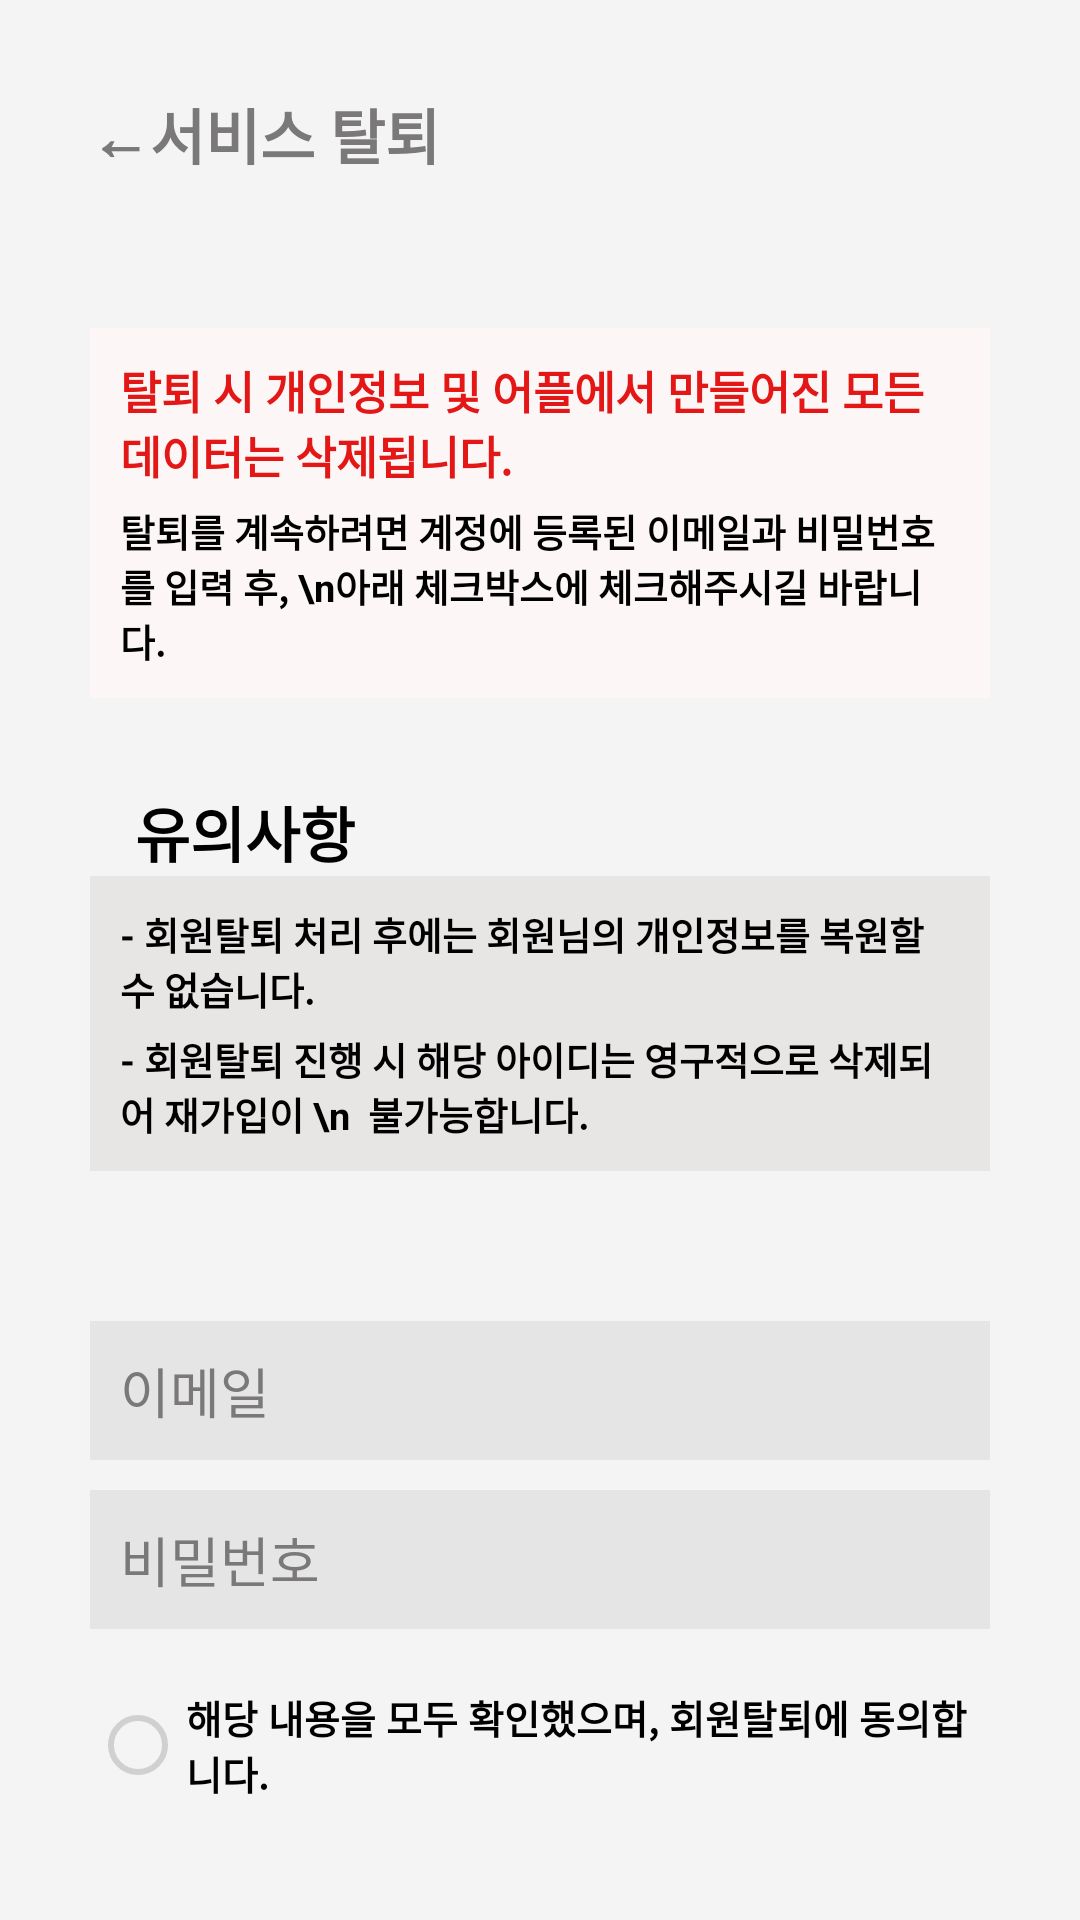

Layout XML and referenced resources for this Android screen:
<!-- AndroidManifest.xml: application theme Theme.Design.NoActionBar -->
<!-- res/layout/activity_delete.xml -->
<?xml version="1.0" encoding="utf-8"?>
<FrameLayout
    xmlns:android="http://schemas.android.com/apk/res/android"
    android:layout_width="match_parent"
    android:layout_height="match_parent"
    android:background="#F4F4F4"
    >

    <LinearLayout
        android:layout_width="match_parent"
        android:layout_height="wrap_content"
        android:layout_margin="30dp"
        android:orientation="vertical">

        <TextView
            android:id="@+id/back_btn"
            android:layout_width="wrap_content"
            android:layout_height="wrap_content"
            android:layout_marginBottom="20dp"
            android:text="←서비스 탈퇴"
            android:textColor="#7A7878"
            android:textSize="20dp"
            android:textStyle="bold" />

        <LinearLayout
            android:layout_width="match_parent"
            android:layout_height="wrap_content"
            android:layout_marginTop="30dp"
            android:orientation="vertical">

            <LinearLayout
                android:layout_width="match_parent"
                android:layout_height="wrap_content"
                android:layout_gravity="center"
                android:gravity="center_vertical"
                android:padding="10dp"
                android:background="#FDF6F6"
                android:orientation="vertical"
                >

                <TextView
                    android:layout_width="wrap_content"
                    android:layout_height="wrap_content"
                    android:text="탈퇴 시 개인정보 및 어플에서 만들어진 모든 데이터는 삭제됩니다."
                    android:textColor="#E41717"
                    android:textSize="15dp"
                    android:textStyle="bold"
                    android:layout_marginBottom="5dp"
                    />

                <TextView
                    android:layout_width="wrap_content"
                    android:layout_height="wrap_content"
                    android:text="탈퇴를 계속하려면 계정에 등록된 이메일과 비밀번호를 입력 후, \n아래 체크박스에 체크해주시길 바랍니다."
                    android:textColor="@color/black"
                    android:textSize="12.7dp"
                    android:textStyle="bold"
                    android:layout_gravity="center"
                    />

            </LinearLayout>

            <TextView
                android:layout_width="match_parent"
                android:layout_height="wrap_content"
                android:text="유의사항"
                android:textSize="20dp"
                android:textColor="@color/black"
                android:textStyle="bold"
                android:paddingLeft="15dp"
                android:layout_marginTop="30dp"
                />

            <LinearLayout
                android:layout_width="match_parent"
                android:layout_height="wrap_content"
                android:layout_gravity="center"
                android:gravity="center_vertical"
                android:padding="10dp"
                android:background="#E8E5E5"
                android:orientation="vertical"
                >

                <TextView
                    android:layout_width="wrap_content"
                    android:layout_height="wrap_content"
                    android:text="- 회원탈퇴 처리 후에는 회원님의 개인정보를 복원할 수 없습니다."
                    android:textColor="@color/black"
                    android:textSize="12.7dp"
                    android:textStyle="bold"
                    android:layout_marginBottom="5dp"
                    />

                <TextView
                    android:layout_width="wrap_content"
                    android:layout_height="wrap_content"
                    android:text="- 회원탈퇴 진행 시 해당 아이디는 영구적으로 삭제되어 재가입이 \n  불가능합니다."
                    android:textColor="@color/black"
                    android:textSize="12.7dp"
                    android:textStyle="bold"
                    android:layout_gravity="center"
                    />

            </LinearLayout>

            <LinearLayout
                android:layout_width="match_parent"
                android:layout_height="wrap_content"
                android:layout_marginTop="50dp"
                android:orientation="vertical">

                <EditText
                    android:id="@+id/email"
                    android:layout_width="match_parent"
                    android:layout_height="wrap_content"
                    android:background="#FAE6E5E5"
                    android:hint="이메일"
                    android:inputType="textEmailAddress"
                    android:padding="10dp"
                    android:textColor="#7A7878"
                    android:textColorHint="#7A7878" />

                <EditText
                    android:id="@+id/pwd"
                    android:layout_width="match_parent"
                    android:layout_height="wrap_content"
                    android:layout_marginTop="10dp"
                    android:background="#FAE6E5E5"
                    android:hint="비밀번호"
                    android:inputType="textPassword"
                    android:padding="10dp"
                    android:textColor="#7A7878"
                    android:textColorHint="#7A7878" />

                <RadioButton
                    android:layout_width="wrap_content"
                    android:layout_height="wrap_content"
                    android:layout_marginTop="20dp"
                    android:text="해당 내용을 모두 확인했으며, 회원탈퇴에 동의합니다."
                    android:textColor="@color/black"
                    android:textSize="13dp"
                    android:textStyle="bold"
                    android:buttonTint="#D1D0D0"
                    />

                <Button
                    android:id="@+id/delete_btn"
                    android:layout_width="match_parent"
                    android:layout_height="wrap_content"
                    android:layout_marginTop="10dp"
                    android:background="#B77CFC"
                    android:text="서비스 탈퇴"
                    android:textStyle="bold"
                    android:enabled="false"
                    />

            </LinearLayout>


        </LinearLayout>




    </LinearLayout>

</FrameLayout>
<!-- resources referenced by this layout -->
<resources>

  <!-- not gathered from this repository: default colours our renderer supplied (Android Studio template values) -->
  <color name="black">#FF000000</color>
</resources>
